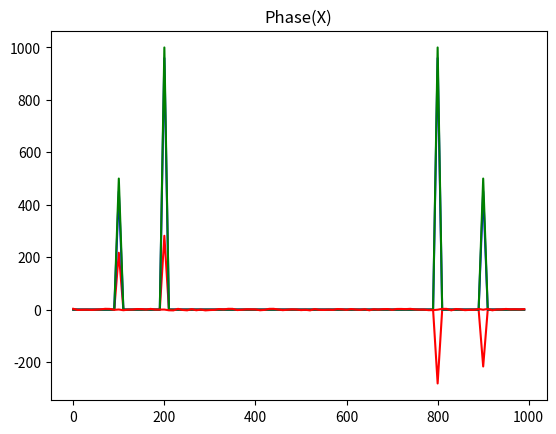

Recreate this plot in Python.
import numpy as np
import matplotlib.pyplot as plt
np.set_printoptions(precision=8, suppress=True, linewidth=200, threshold = 100)

N = 100
fs = 1000
A1 = 100
A2 = 200
phi1 = np.pi/7
phi2 = np.pi/11
f1 = 100
f2 = 200

tmax = N/fs
t = np.linspace(0,tmax,N, endpoint=False)

x = A1 * np.cos(2 * np.pi * f1 * t + phi1) + A2 * np.cos(2 * np.pi * f2 * t + phi2)

k = np.arange(N)
n = np.arange(N)
A = np.empty((N,N),dtype = np.complex128)

for i in n:
    for l in k:
        A[i,l] = 1/np.sqrt(N)*np.exp( -1j * 2 * np.pi * i * l / N )

X = A@x
f = np.arange(N)*fs/N
plt.plot(f, np.imag(X), 'r-')
plt.title('Imag(X)')
plt.show()
plt.plot(f, np.real(X), 'b-')
plt.title('Real(X)')
plt.show()
plt.plot(f, abs(X), 'g-')
plt.title('abs(X)')
plt.show()
plt.plot(f, np.angle(X), 'r-')
plt.title('Phase(X)')
plt.show()

B = np.conj(A.transpose())

xr = B@X
print(xr-x)

X1 = np.fft.fft(x)
xr1 = np.fft.ifft(X1)

print(x-xr1)




